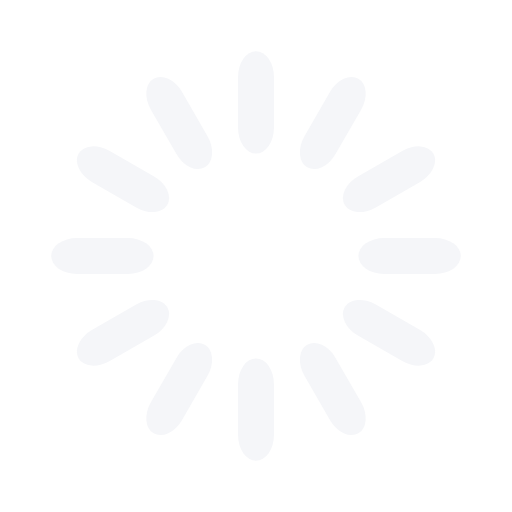
t = 0.00 s
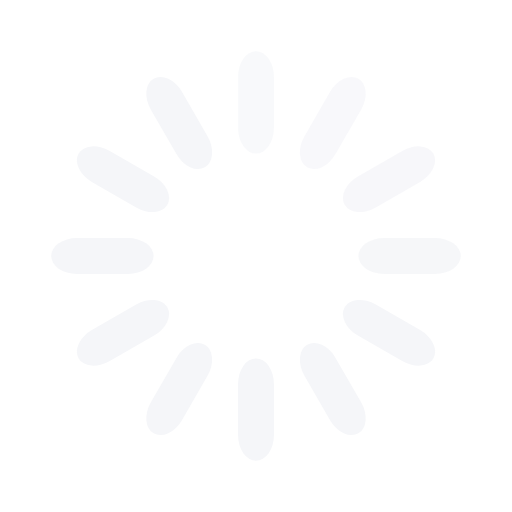
t = 0.33 s
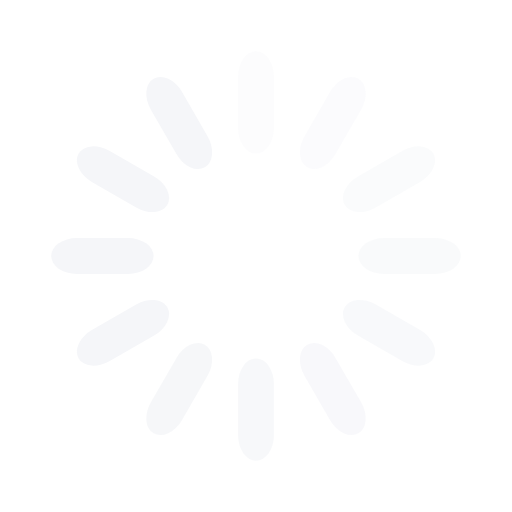
t = 0.67 s
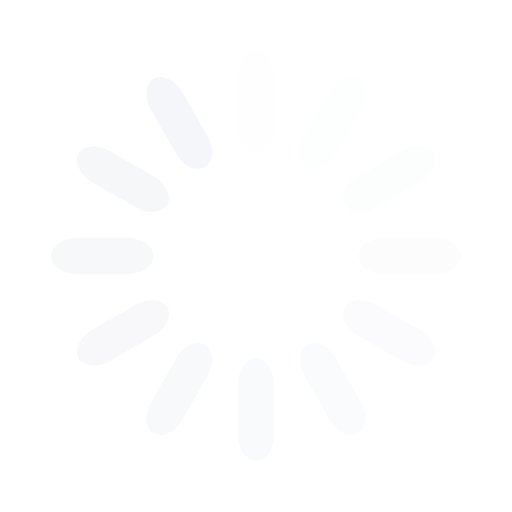
t = 0.92 s
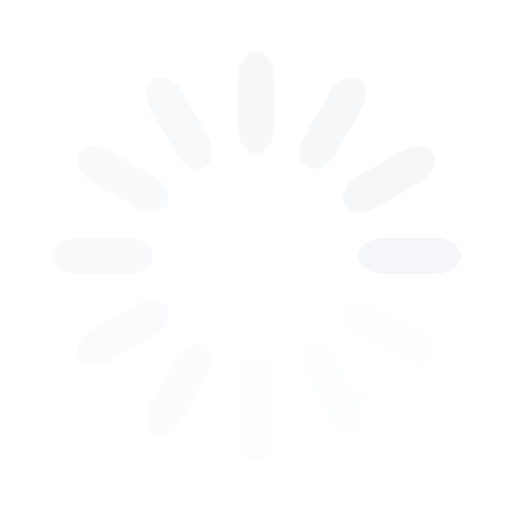
t = 1.25 s
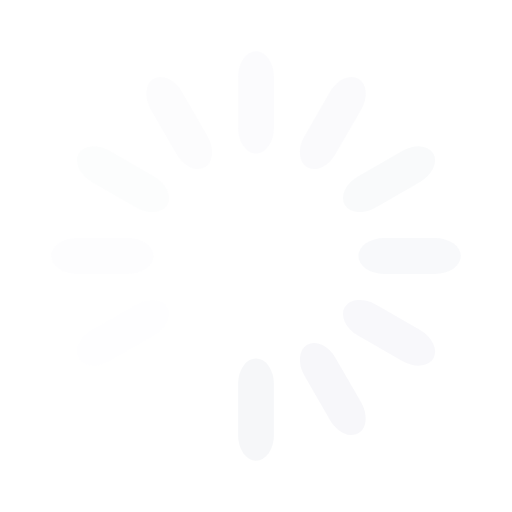
t = 1.58 s

The animated SVG that drew these frames (rendered in a browser with its animation timeline set to each time). Animation: 12 SMIL elements (animate=12); one cycle of 1.92 s, repeats indefinitely.

<svg width='24px' height='24px' xmlns="http://www.w3.org/2000/svg" viewBox="0 0 100 100" preserveAspectRatio="xMidYMid" class="uil-default"><rect x="0" y="0" width="100" height="100" fill="none" class="bk"></rect><rect  x='46.5' y='40' width='7' height='20' rx='5' ry='5' fill='#f5f6f9' transform='rotate(0 50 50) translate(0 -30)'>  <animate attributeName='opacity' from='1' to='0' dur='1s' begin='0s' repeatCount='indefinite'/></rect><rect  x='46.5' y='40' width='7' height='20' rx='5' ry='5' fill='#f5f6f9' transform='rotate(30 50 50) translate(0 -30)'>  <animate attributeName='opacity' from='1' to='0' dur='1s' begin='0.08333333333333333s' repeatCount='indefinite'/></rect><rect  x='46.5' y='40' width='7' height='20' rx='5' ry='5' fill='#f5f6f9' transform='rotate(60 50 50) translate(0 -30)'>  <animate attributeName='opacity' from='1' to='0' dur='1s' begin='0.16666666666666666s' repeatCount='indefinite'/></rect><rect  x='46.5' y='40' width='7' height='20' rx='5' ry='5' fill='#f5f6f9' transform='rotate(90 50 50) translate(0 -30)'>  <animate attributeName='opacity' from='1' to='0' dur='1s' begin='0.25s' repeatCount='indefinite'/></rect><rect  x='46.5' y='40' width='7' height='20' rx='5' ry='5' fill='#f5f6f9' transform='rotate(120 50 50) translate(0 -30)'>  <animate attributeName='opacity' from='1' to='0' dur='1s' begin='0.3333333333333333s' repeatCount='indefinite'/></rect><rect  x='46.5' y='40' width='7' height='20' rx='5' ry='5' fill='#f5f6f9' transform='rotate(150 50 50) translate(0 -30)'>  <animate attributeName='opacity' from='1' to='0' dur='1s' begin='0.4166666666666667s' repeatCount='indefinite'/></rect><rect  x='46.5' y='40' width='7' height='20' rx='5' ry='5' fill='#f5f6f9' transform='rotate(180 50 50) translate(0 -30)'>  <animate attributeName='opacity' from='1' to='0' dur='1s' begin='0.5s' repeatCount='indefinite'/></rect><rect  x='46.5' y='40' width='7' height='20' rx='5' ry='5' fill='#f5f6f9' transform='rotate(210 50 50) translate(0 -30)'>  <animate attributeName='opacity' from='1' to='0' dur='1s' begin='0.5833333333333334s' repeatCount='indefinite'/></rect><rect  x='46.5' y='40' width='7' height='20' rx='5' ry='5' fill='#f5f6f9' transform='rotate(240 50 50) translate(0 -30)'>  <animate attributeName='opacity' from='1' to='0' dur='1s' begin='0.6666666666666666s' repeatCount='indefinite'/></rect><rect  x='46.5' y='40' width='7' height='20' rx='5' ry='5' fill='#f5f6f9' transform='rotate(270 50 50) translate(0 -30)'>  <animate attributeName='opacity' from='1' to='0' dur='1s' begin='0.75s' repeatCount='indefinite'/></rect><rect  x='46.5' y='40' width='7' height='20' rx='5' ry='5' fill='#f5f6f9' transform='rotate(300 50 50) translate(0 -30)'>  <animate attributeName='opacity' from='1' to='0' dur='1s' begin='0.8333333333333334s' repeatCount='indefinite'/></rect><rect  x='46.5' y='40' width='7' height='20' rx='5' ry='5' fill='#f5f6f9' transform='rotate(330 50 50) translate(0 -30)'>  <animate attributeName='opacity' from='1' to='0' dur='1s' begin='0.9166666666666666s' repeatCount='indefinite'/></rect></svg>